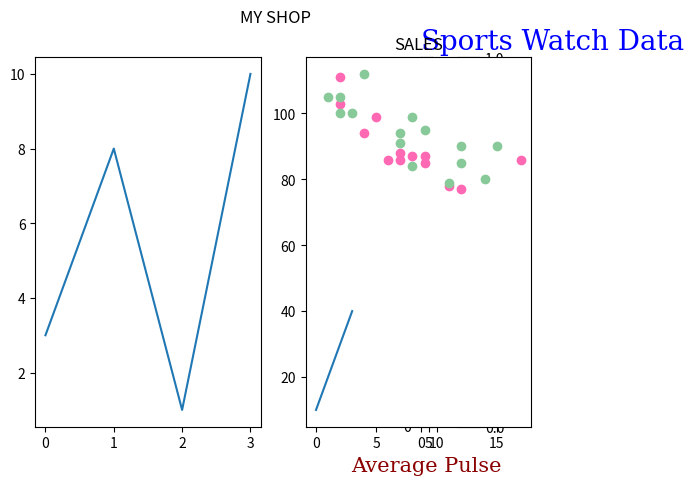
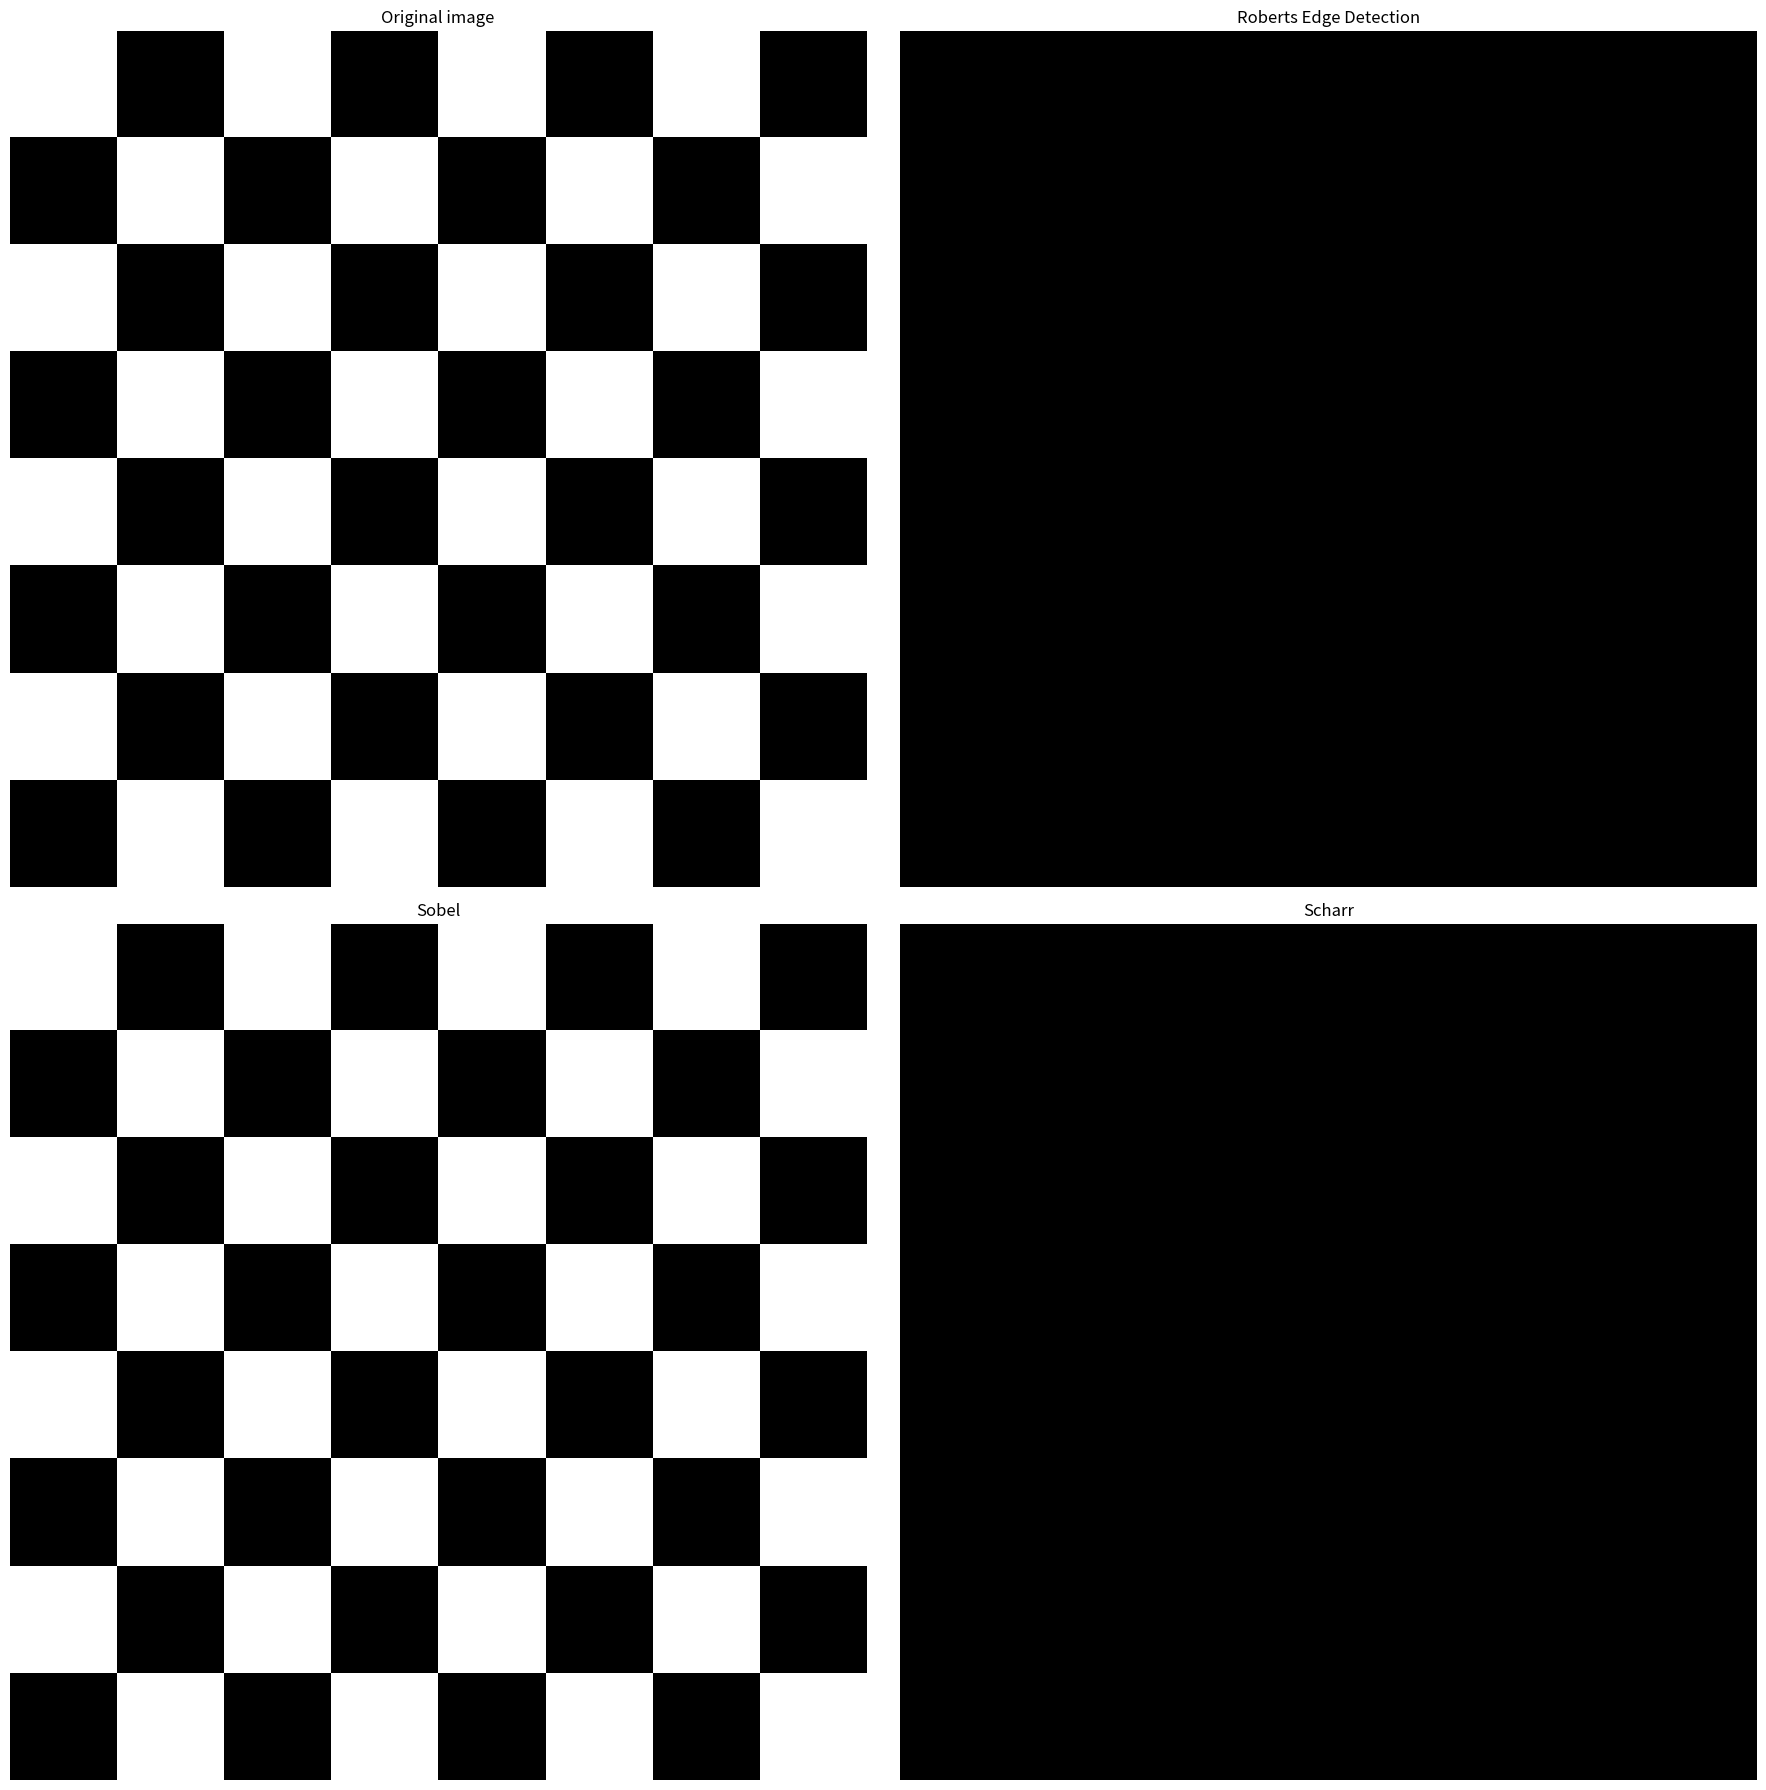

Write the Python code that produced these figures, in order.
#https://www.w3schools.com/python/matplotlib_pyplot.asp
import numpy as np
import matplotlib.pyplot as plt

# create a 8x8 matrix of two numbers-0 and 1.
# O represents dark color and 1 represents bright color
arr=np.array([[1,0]*4,[0,1]*4]*4)

arr2=np.array([[1,1]*4,[1,1]*4]*4)
print("array\n",arr)
# use the imshow function to display the image made from the above array
plt.imshow(arr)
plt.colorbar()
plt.show()
plt.imshow(arr,origin="lower",cmap="gray",alpha=0.5)
# set the transparency to 0.5
# change the origin of the image from upper left to lower

plt.show()

xpoints = np.array([0, 6])
ypoints = np.array([0, 250])

plt.plot(xpoints, ypoints, marker = 'o',color = 'r')
font1 = {'family':'serif','color':'blue','size':20}
font2 = {'family':'serif','color':'darkred','size':15}

plt.title("Sports Watch Data", fontdict = font1,loc = 'left')
plt.xlabel("Average Pulse", fontdict = font2)
plt.ylabel("Calorie Burnage", fontdict = font2)

plt.grid()
plt.show()

#plot 1:
x = np.array([0, 1, 2, 3])
y = np.array([3, 8, 1, 10])

plt.subplot(1, 2, 1)  #  1 row, 2 columns, and this plot is the first plot.
plt.plot(x,y)

#plot 2:
x = np.array([0, 1, 2, 3])
y = np.array([10, 20, 30, 40])

plt.subplot(1, 2, 2)# 1 row, 2 columns, and this plot is the second plot.
plt.plot(x,y)
plt.title("SALES")
plt.suptitle("MY SHOP")
plt.show()

#day one, the age and speed of 13 cars:
x = np.array([5,7,8,7,2,17,2,9,4,11,12,9,6])
y = np.array([99,86,87,88,111,86,103,87,94,78,77,85,86])
plt.scatter(x, y, color = 'hotpink')

#day two, the age and speed of 15 cars:
x = np.array([2,2,8,1,15,8,12,9,7,3,11,4,7,14,12])
y = np.array([100,105,84,105,90,99,90,95,94,100,79,112,91,80,85])
plt.scatter(x, y, color = '#88c999')

plt.show()


fig, axes = plt.subplots(nrows=2, ncols=2, sharex=True, sharey=True,
                         figsize=(18, 18))
ax = axes.ravel()

ax[0].imshow(arr, cmap=plt.cm.gray)
ax[0].set_title('Original image')

ax[1].imshow(arr2, cmap=plt.cm.gray)
ax[1].set_title('Roberts Edge Detection')

ax[2].imshow(arr, cmap=plt.cm.gray)
ax[2].set_title('Sobel')

ax[3].imshow(arr2, cmap=plt.cm.gray)
ax[3].set_title('Scharr')

for a in ax:
    a.axis('off')

plt.tight_layout()
plt.show()